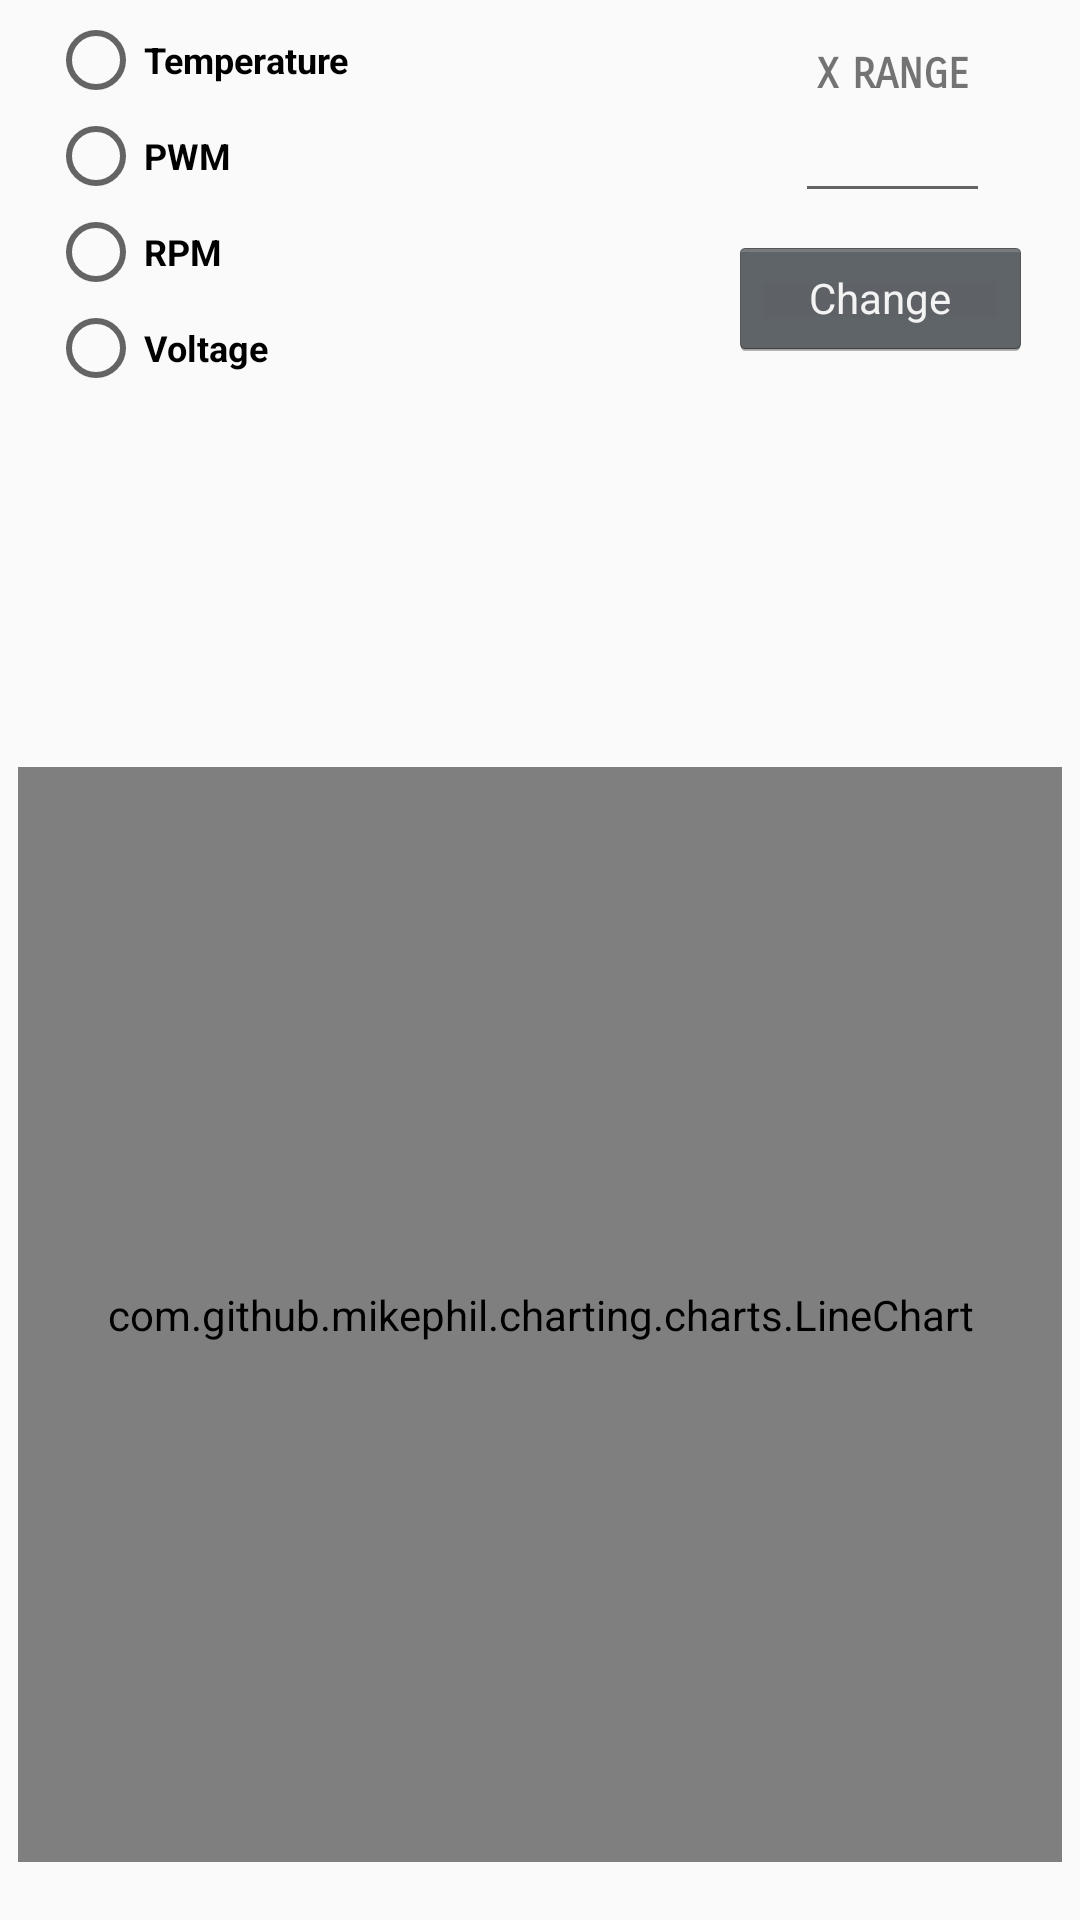

Android layout source for this screen:
<!-- AndroidManifest.xml: application theme AppTheme.NoActionBar -->
<!-- res/layout/fragment_charts.xml -->
<?xml version="1.0" encoding="utf-8"?>
<android.support.constraint.ConstraintLayout xmlns:android="http://schemas.android.com/apk/res/android"
    xmlns:app="http://schemas.android.com/apk/res-auto"
    xmlns:tools="http://schemas.android.com/tools"
    android:layout_width="match_parent" android:layout_height="match_parent">

    <EditText
        android:id="@+id/rangeEditText"
        android:layout_width="65dp"
        android:layout_height="wrap_content"
        android:layout_marginBottom="8dp"
        android:layout_marginLeft="8dp"
        android:layout_marginRight="8dp"
        android:layout_marginTop="8dp"
        android:ems="10"
        android:inputType="number"
        android:textSize="14sp"
        app:layout_constraintBottom_toBottomOf="parent"
        app:layout_constraintHorizontal_bias="0.921"
        app:layout_constraintLeft_toLeftOf="parent"
        app:layout_constraintRight_toRightOf="parent"
        app:layout_constraintTop_toTopOf="parent"
        app:layout_constraintVertical_bias="0.046" />

    <com.github.mikephil.charting.charts.LineChart
        android:id="@+id/chart"
        android:layout_width="348dp"
        android:layout_height="365dp"
        android:layout_marginBottom="8dp"
        android:layout_marginLeft="8dp"
        android:layout_marginRight="8dp"
        android:layout_marginTop="8dp"
        app:layout_constraintBottom_toBottomOf="parent"
        app:layout_constraintLeft_toLeftOf="parent"
        app:layout_constraintRight_toRightOf="parent"
        app:layout_constraintTop_toTopOf="parent"
        app:layout_constraintVertical_bias="0.956" />

    <RadioGroup
        android:id="@+id/chartsRadioGroup"
        android:layout_width="wrap_content"
        android:layout_height="wrap_content"
        android:layout_alignParentStart="true"
        android:layout_alignParentTop="true"
        android:layout_marginLeft="16dp"
        android:layout_marginRight="8dp"
        android:layout_marginTop="4dp"
        app:layout_constraintLeft_toLeftOf="parent"
        app:layout_constraintRight_toRightOf="parent"
        app:layout_constraintTop_toTopOf="parent"
        app:layout_constraintHorizontal_bias="0.0">

        <RadioButton
            android:id="@+id/tempRadioButton"
            android:layout_width="wrap_content"
            android:layout_height="wrap_content"
            android:layout_weight="1"
            android:text="@string/charts_tempRadioButton_text"
            android:textSize="12sp"
            android:textStyle="bold" />

        <RadioButton
            android:id="@+id/pwmRadioButton"
            android:layout_width="wrap_content"
            android:layout_height="wrap_content"
            android:layout_weight="1"
            android:text="@string/pwmRadioButton"
            android:textSize="12sp"
            android:textStyle="bold" />

        <RadioButton
            android:id="@+id/rpmRadioButton"
            android:layout_width="wrap_content"
            android:layout_height="wrap_content"
            android:text="@string/charts_rpmRadioButton_text"
            android:textSize="12sp"
            android:textStyle="bold" />

        <RadioButton
            android:id="@+id/voltageRadioButton"
            android:layout_width="wrap_content"
            android:layout_height="wrap_content"
            android:text="@string/charts_voltageRadioButton_text"
            android:textSize="12sp"
            android:textStyle="bold" />

    </RadioGroup>

    <TextView
        android:id="@+id/textView4"
        android:layout_width="65dp"
        android:layout_height="17dp"
        android:layout_marginBottom="8dp"
        android:layout_marginLeft="8dp"
        android:layout_marginRight="8dp"
        android:layout_marginTop="8dp"
        android:fontFamily="sans-serif-smallcaps"
        android:text="X RANGE"
        android:textAlignment="center"
        android:textStyle="bold"
        app:layout_constraintBottom_toBottomOf="parent"
        app:layout_constraintHorizontal_bias="0.921"
        app:layout_constraintLeft_toLeftOf="parent"
        app:layout_constraintRight_toRightOf="parent"
        app:layout_constraintTop_toTopOf="parent"
        app:layout_constraintVertical_bias="0.014" />

    <Button
        android:id="@+id/rangeButton"
        style="@android:style/Widget.Holo.Button.Small"
        android:layout_width="101dp"
        android:layout_height="41dp"
        android:layout_marginBottom="8dp"
        android:layout_marginLeft="8dp"
        android:layout_marginRight="8dp"
        android:layout_marginTop="8dp"
        android:text="Change"
        app:layout_constraintBottom_toBottomOf="parent"
        app:layout_constraintHorizontal_bias="0.967"
        app:layout_constraintLeft_toLeftOf="parent"
        app:layout_constraintRight_toRightOf="parent"
        app:layout_constraintTop_toTopOf="parent"
        app:layout_constraintVertical_bias="0.121" />

</android.support.constraint.ConstraintLayout>
<!-- resources referenced by this layout -->
<resources>
  <string name="charts_rpmRadioButton_text">RPM</string>
  <string name="charts_tempRadioButton_text">Temperature</string>
  <string name="charts_voltageRadioButton_text">Voltage</string>
  <string name="pwmRadioButton">PWM</string>
  <style name="AppTheme.NoActionBar">
          <item name="windowActionBar">false</item>
          <item name="windowNoTitle">true</item>
      </style>
</resources>
